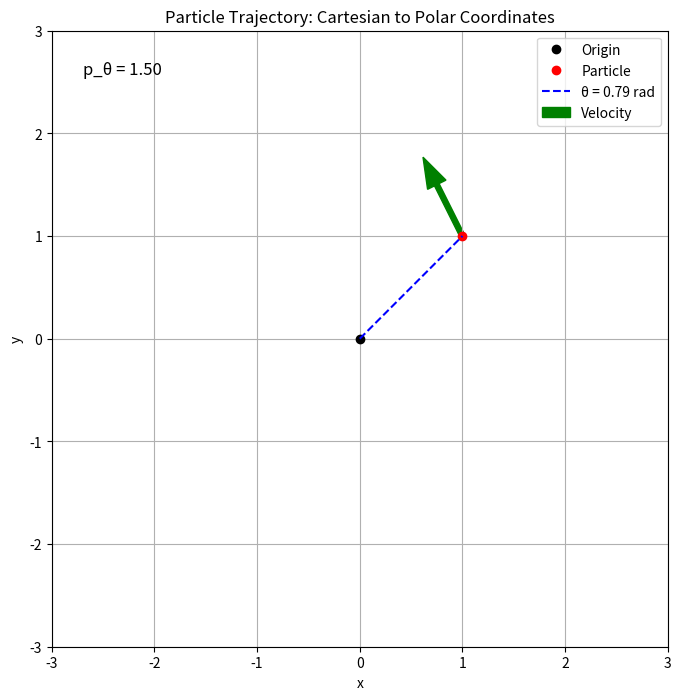

Python code for this plot:
import numpy as np
import matplotlib.pyplot as plt


def cartesian_to_polar_hamiltonian(x, y, vx, vy, m=1.0):
    """
    Convert Cartesian coordinates and velocities to polar Hamiltonian variables.

    Parameters:
    x (float): x-coordinate of the particle
    y (float): y-coordinate of the particle
    vx (float): x-component of velocity
    vy (float): y-component of velocity
    m (float): mass of the particle (default=1.0)

    Returns:
    tuple: (q, p) where q = theta (angular coordinate) and p = p_theta (conjugate momentum)
    """
    r = np.sqrt(x ** 2 + y ** 2)
    if r == 0:
        raise ValueError("r cannot be zero")
    theta = np.arctan2(y, x)
    theta_dot = (x * vy - y * vx) / (r ** 2)
    p_theta = m * r ** 2 * theta_dot
    return theta, p_theta


def visualize_trajectory(x, y, vx, vy):
    """
    Visualize a particle's position and velocity in Cartesian and polar coordinates.

    Parameters:
    x (float): x-coordinate
    y (float): y-coordinate
    vx (float): x-velocity
    vy (float): y-velocity
    """
    # Compute polar coordinates
    theta, p_theta = cartesian_to_polar_hamiltonian(x, y, vx, vy)
    r = np.sqrt(x ** 2 + y ** 2)

    # Create figure
    fig, ax = plt.subplots(figsize=(8, 8))

    # Plot origin
    ax.plot(0, 0, 'ko', label='Origin')

    # Plot particle position
    ax.plot(x, y, 'ro', label='Particle')

    # Plot radial line (representing theta)
    ax.plot([0, x], [0, y], 'b--', label=f'θ = {theta:.2f} rad')

    # Plot velocity vector (scaled for visibility)
    scale = 0.5  # Scale velocity arrow for clarity
    ax.arrow(x, y, vx * scale, vy * scale, color='g', width=0.05,
             head_width=0.2, label='Velocity')

    # Add text for p_theta
    ax.text(0.05, 0.95, f'p_θ = {p_theta:.2f}', transform=ax.transAxes,
            fontsize=12, verticalalignment='top')

    # Set equal aspect ratio for proper visualization
    ax.set_aspect('equal')

    # Labels and grid
    ax.set_xlabel('x')
    ax.set_ylabel('y')
    ax.grid(True)
    ax.legend()
    ax.set_title('Particle Trajectory: Cartesian to Polar Coordinates')

    # Set limits
    max_range = max(np.abs([x, y, x + vx, y + vy])) * 1.5
    ax.set_xlim(-max_range, max_range)
    ax.set_ylim(-max_range, max_range)

    plt.show()


# Example usage with sample data
x, y = 1.0, 1.0  # Particle at (1, 1)
vx, vy = -0.5, 1.0  # Velocity vector
visualize_trajectory(x, y, vx, vy)